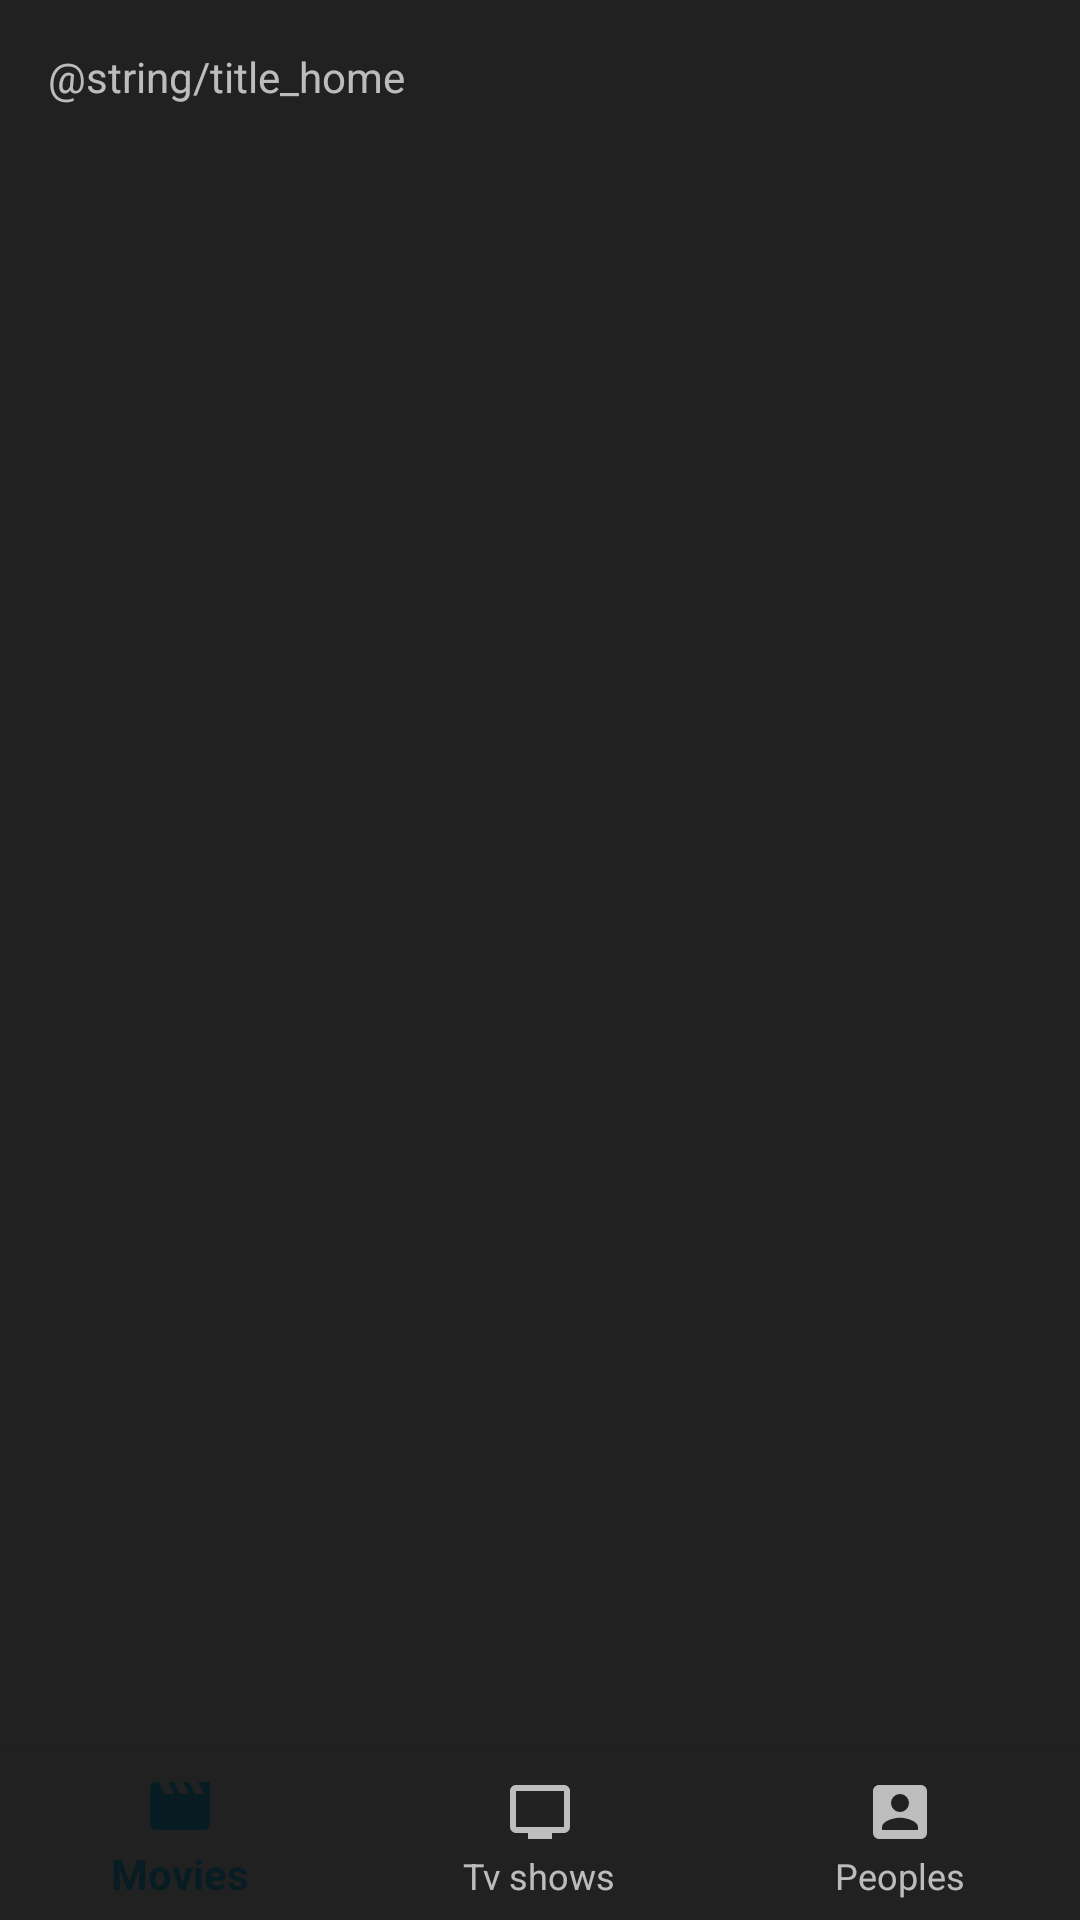

The Android layout XML behind this screen, and the referenced resources:
<!-- AndroidManifest.xml: application theme AppTheme -->
<!-- res/layout/activity_main.xml -->
<?xml version="1.0" encoding="utf-8"?>
<LinearLayout
    xmlns:android="http://schemas.android.com/apk/res/android"
    xmlns:app="http://schemas.android.com/apk/res-auto"
    xmlns:tools="http://schemas.android.com/tools"
    android:id="@+id/container"
    android:layout_width="match_parent"
    android:layout_height="match_parent"
    android:orientation="vertical"
    tools:context=".MainActivity">

    <FrameLayout
        android:id="@id/content_view"
        android:layout_width="match_parent"
        android:layout_height="0dp"
        android:layout_weight="1">

        <TextView
            android:id="@+id/message"
            android:layout_width="match_parent"
            android:layout_height="wrap_content"
            android:layout_marginBottom="@dimen/activity_vertical_margin"
            android:layout_marginLeft="@dimen/activity_horizontal_margin"
            android:layout_marginRight="@dimen/activity_horizontal_margin"
            android:layout_marginTop="@dimen/activity_vertical_margin"
            android:text="@string/title_home"/>

    </FrameLayout>

    <android.support.design.widget.BottomNavigationView
        android:id="@+id/navigation"
        android:layout_width="match_parent"
        android:layout_height="wrap_content"
        android:layout_gravity="bottom"
        android:background="?android:attr/windowBackground"
        app:menu="@menu/navigation"/>

</LinearLayout>
<!-- resources referenced by this layout -->
<resources>
  <dimen name="activity_horizontal_margin">16dp</dimen>
  <dimen name="activity_vertical_margin">16dp</dimen>
  <style name="AppTheme" parent="Theme.AppCompat.NoActionBar">
          
          <item name="colorPrimary">@color/colorPrimary</item>
          <item name="colorPrimaryDark">@color/colorPrimaryDark</item>
          <item name="colorAccent">@color/colorAccent</item>
          <item name="android:windowBackground">@color/windowBackground</item>
  
          <item name="android:actionBarStyle">@style/AppTheme.AppBar</item>
      </style>
  <color name="colorPrimary">@color/TMDB_blue</color>
  <color name="colorPrimaryDark">@color/TMDB_dark_blue</color>
  <color name="colorAccent">@color/TMDB_green</color>
  <color name="windowBackground">#212121</color>
  <style name="AppTheme.AppBar" parent="ThemeOverlay.AppCompat.Dark.ActionBar" />
  <color name="TMDB_blue">#081c24</color>
  <color name="TMDB_dark_blue">#04171e</color>
  <color name="TMDB_green">#00d373</color>
</resources>
